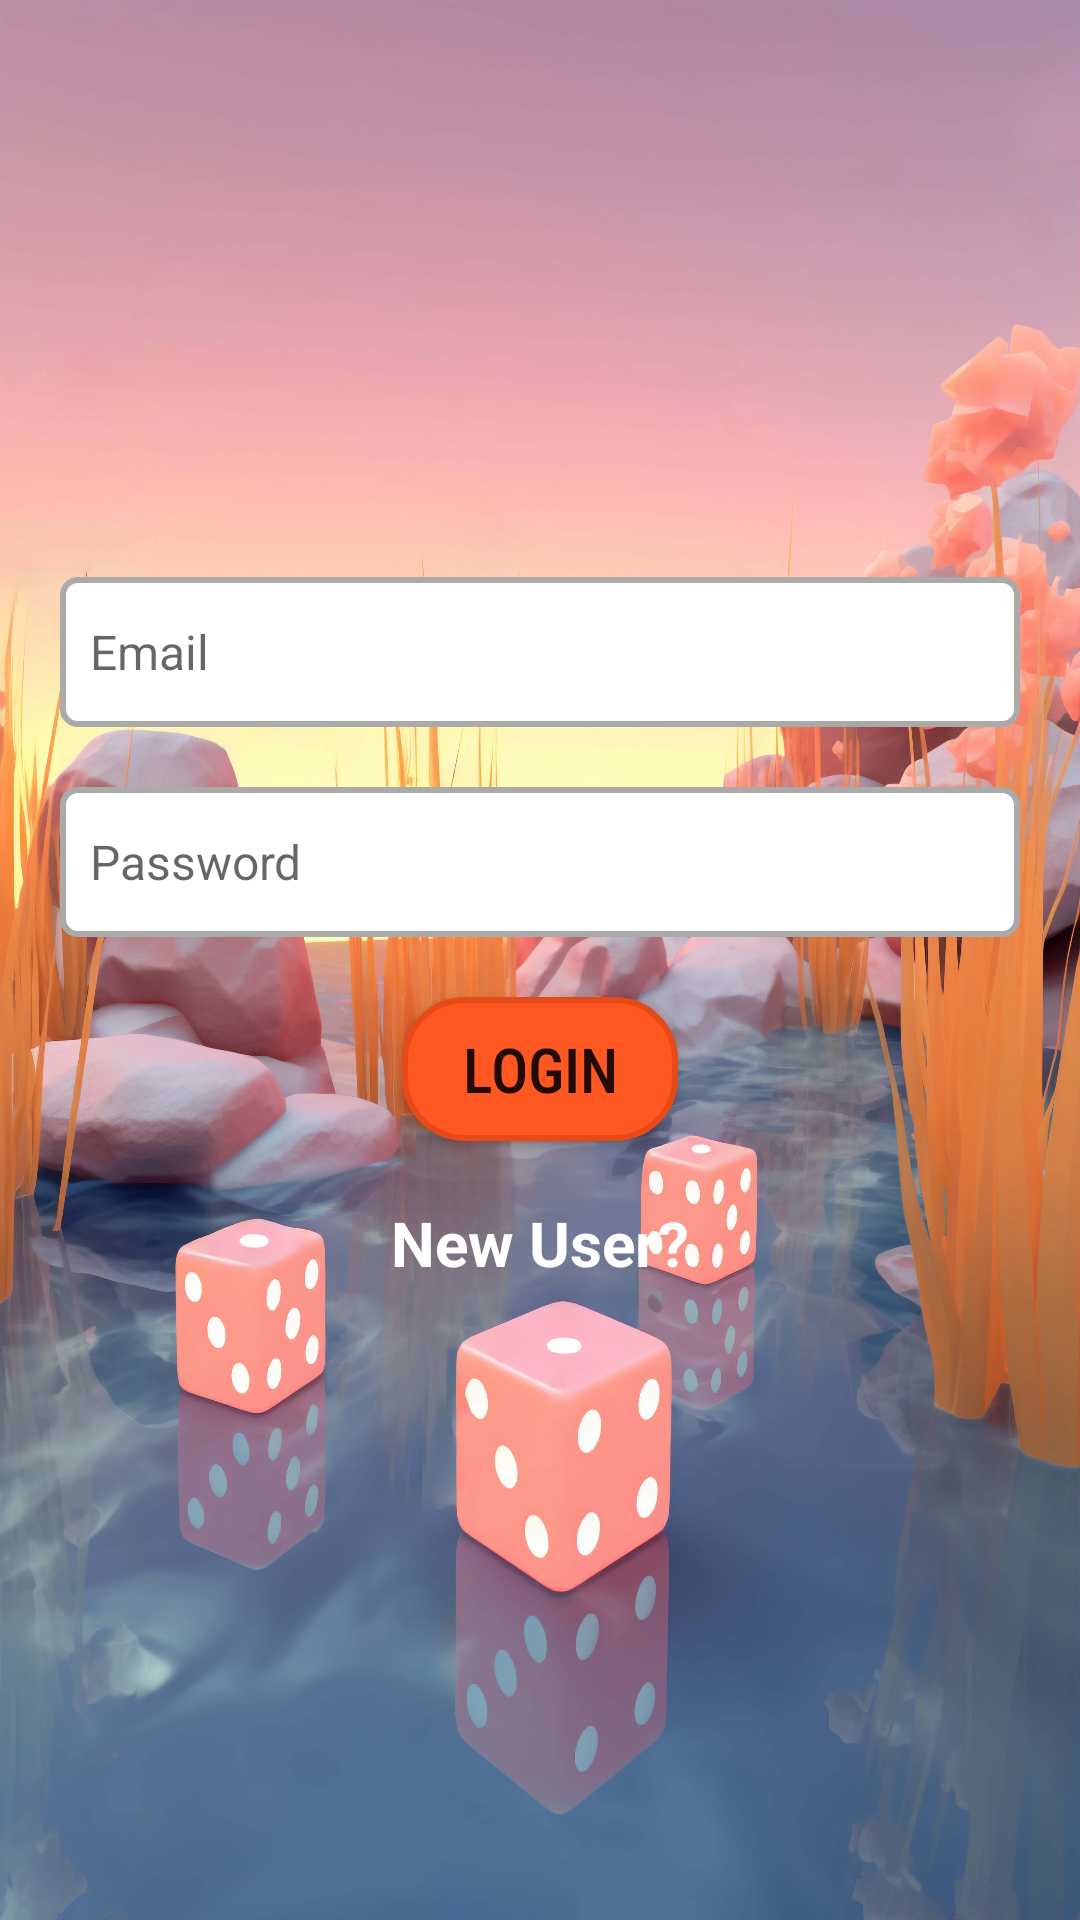

Android layout source for this screen:
<!-- AndroidManifest.xml: application theme Theme.DiamondGame -->
<!-- res/layout/activity_login.xml -->
<?xml version="1.0" encoding="utf-8"?>
<androidx.constraintlayout.widget.ConstraintLayout xmlns:android="http://schemas.android.com/apk/res/android"
    xmlns:app="http://schemas.android.com/apk/res-auto"
    xmlns:tools="http://schemas.android.com/tools"
    android:id="@+id/main"
    android:layout_width="match_parent"
    android:layout_height="match_parent"
    tools:context=".LoginActivity"
    android:background="@drawable/main_activity_bg"
    >


    <androidx.constraintlayout.widget.Guideline
        android:layout_width="wrap_content"
        android:layout_height="wrap_content"
        android:orientation="horizontal"
        app:layout_constraintGuide_percent="0.70"
        android:id="@+id/guide60"
        />

    <LinearLayout
        android:layout_width="match_parent"
        android:layout_height="wrap_content"
        android:orientation="vertical"
        android:padding="20dp"
        app:layout_constraintBottom_toBottomOf="@id/guide60"
        android:gravity="center"
        >
        <EditText
            android:layout_width="match_parent"
            android:layout_height="50dp"
            android:id="@+id/edtLoginEmail"
            android:background="@drawable/rounded_edittext"
            android:padding="10dp"
            android:textColor="@android:color/holo_orange_dark"
            android:textSize="16sp"
            android:layout_marginTop="20dp"
            android:hint="Email"
            />

        <EditText
            android:layout_width="match_parent"
            android:layout_height="50dp"
            android:id="@+id/edtLoginPassword"
            android:background="@drawable/rounded_edittext"
            android:padding="10dp"
            android:textColor="@android:color/holo_orange_dark"
            android:textSize="16sp"
            android:layout_marginTop="20dp"
            android:hint="Password"
            />


        <Button
            android:layout_width="wrap_content"
            android:layout_height="wrap_content"
            android:id="@+id/btnLogin"
             android:text="@string/login"
            android:paddingStart="20dp"
            android:paddingEnd="20dp"
            android:layout_marginTop="20dp"
            android:background="@drawable/round_btn"
            android:fontFamily="sans-serif-condensed-medium"
            android:textSize="10pt"
            />

            <TextView
                android:layout_width="match_parent"
                android:layout_height="wrap_content"
                android:text="@string/new_user"
                android:layout_marginTop="20dp"
                android:textSize="10pt"
                android:gravity="center"
                android:textStyle="bold"
                android:textColor="#FFFFFF"
                android:id="@+id/tvLoginNewUser"
                />

    </LinearLayout>

</androidx.constraintlayout.widget.ConstraintLayout>
<!-- resources referenced by this layout -->
<resources>
  <!-- drawable main_activity_bg: jpg bitmap (drawable, 543993 bytes) -->
  <!-- drawable round_btn (drawable) -->
  <?xml version="1.0" encoding="utf-8"?>
  <shape xmlns:android="http://schemas.android.com/apk/res/android"
      android:shape="rectangle">
  
      
      <corners android:radius="20dp" />
  
      
      <solid android:color="#FF5722" />
  
      
      <stroke
          android:width="2dp"
          android:color="#E64A19" />
  
      
      <padding
          android:left="10dp"
          android:right="10dp"
          android:top="5dp"
          android:bottom="5dp" />
  
  </shape>
  <!-- drawable rounded_edittext (drawable) -->
  <?xml version="1.0" encoding="utf-8"?>
  <shape xmlns:android="http://schemas.android.com/apk/res/android" android:shape="rectangle">
      <corners android:radius="5dp"/>  
      <solid android:color="@android:color/white"/>  
      <stroke android:width="2dp" android:color="@android:color/darker_gray"/>  
  </shape>
  <string name="login">Login</string>
  <string name="new_user">New User?</string>
  <style name="Theme.DiamondGame" parent="Theme.AppCompat.Light.NoActionBar">
          
          <item name="colorPrimary">@color/purple_500</item>
          <item name="colorPrimaryVariant">@color/purple_700</item>
          <item name="colorOnPrimary">@color/white</item>
          
          <item name="colorSecondary">@color/teal_200</item>
          <item name="colorSecondaryVariant">@color/teal_700</item>
          <item name="colorOnSecondary">@color/black</item>
          
          <item name="android:statusBarColor">?attr/colorPrimaryVariant</item>
          
      </style>
  <color name="purple_500">#FF6200EE</color>
  <color name="purple_700">#FF3700B3</color>
  <color name="white">#FFFFFFFF</color>
  <color name="teal_200">#FF03DAC5</color>
  <color name="teal_700">#FF018786</color>
  <color name="black">#FF000000</color>
</resources>
